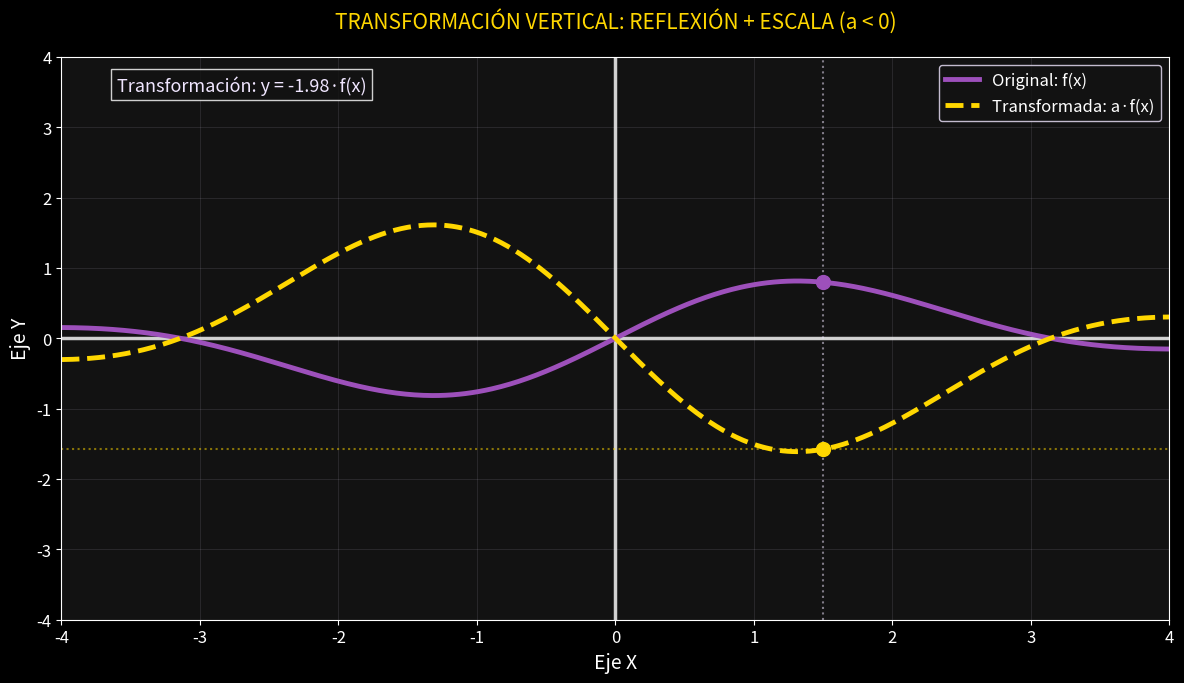

This figure's Python source:
import numpy as np
import matplotlib.pyplot as plt
from matplotlib.animation import FuncAnimation
from matplotlib import rcParams

# Configuración
total_frames = 150
intervalo_ms = 100
fps_guardado = 12

# Estilo
plt.style.use('dark_background')
rcParams['font.family'] = 'sans-serif'
rcParams['font.size'] = 12
math_purple = '#9d50bb'
math_gold = '#ffd700'
math_light = '#f0e6ff'
math_dark = '#121212'
eje_color = '#ffffff'

# Figura
fig, ax = plt.subplots(figsize=(12, 7), facecolor=math_dark)
ax.set_facecolor(math_dark)

# Configuración de ejes
ax.axhline(0, color=eje_color, alpha=0.8, linewidth=2.5)  # Eje X más destacado
ax.axvline(0, color=eje_color, alpha=0.8, linewidth=2.5)  # Eje Y más destacado
ax.grid(color=math_light, alpha=0.1)
ax.set_xlim(-4, 4)
ax.set_ylim(-4, 4)
ax.set_title('TRANSFORMACIÓN VERTICAL: REFLEXIÓN + ESCALA (a < 0)', color=math_gold, pad=20, fontsize=15)
ax.set_xlabel('Eje X', color=eje_color, fontsize=14)
ax.set_ylabel('Eje Y', color=eje_color, fontsize=14)
ax.tick_params(axis='both', colors=eje_color, labelsize=12)

# Función base
def f(x):
    return np.sin(x) * np.exp(-x**2/10)

x = np.linspace(-4, 4, 500)
y = f(x)

# Elementos gráficos
original_line, = ax.plot(x, y, color=math_purple, linewidth=3.5, label='Original: f(x)')
transformada_line, = ax.plot([], [], color=math_gold, linewidth=3.5, linestyle='--', label='Transformada: a·f(x)')
punto_original = ax.scatter([], [], color=math_purple, s=100, zorder=5)
punto_transformado = ax.scatter([], [], color=math_gold, s=100, zorder=5)

# Textos explicativos
texto_ecuacion = ax.text(0.05, 0.94, '', transform=ax.transAxes, color=math_light, 
                         fontsize=13, bbox=dict(facecolor=math_dark, alpha=0.8))
texto_explicacion = ax.text(0.05, 0.84, '', transform=ax.transAxes, color=math_light, 
                           fontsize=12, bbox=dict(facecolor=math_dark, alpha=0.8))

# Leyenda
ax.legend(loc='upper right', facecolor=math_dark, edgecolor=math_light, fontsize=12)

# Variables para líneas guía
line_h = None
line_v = None

def update(frame):
    global line_h, line_v
    
    # Secuencia completa: a desde 1 → 0 → -1 → -2
    if frame < total_frames//3:
        # Fase 1: Compresión (1 → 0)
        progreso = frame / (total_frames//3)
        a = 1 - progreso  # 1 → 0
        texto_t = "Compresión vertical"
    elif frame < 2*total_frames//3:
        # Fase 2: Reflexión (0 → -1)
        progreso = (frame - total_frames//3) / (total_frames//3)
        a = -progreso  # 0 → -1
        texto_t = "Reflexión vertical"
    else:
        # Fase 3: Estiramiento invertido (-1 → -2)
        progreso = (frame - 2*total_frames//3) / (total_frames//3)
        a = -1 - progreso  # -1 → -2
        texto_t = "Estiramiento vertical + Reflexión"
    
    # Aplicar transformación
    y_trans = a * y
    transformada_line.set_data(x, y_trans)
    
    # Puntos de seguimiento
    x_punto = 1.5
    y_punto = f(x_punto)
    punto_original.set_offsets([[x_punto, y_punto]])
    punto_transformado.set_offsets([[x_punto, a * y_punto]])
    
    # Actualizar textos
    texto_ecuacion.set_text(f'Transformación: y = {a:.2f}·f(x)')
   
    # Líneas guía (siempre visibles)
    if line_h is not None:
        line_h.remove()
    if line_v is not None:
        line_v.remove()
        
    line_v = ax.axvline(x_punto, color=math_light, alpha=0.5, linestyle=':')
    line_h = ax.axhline(a * y_punto, color=math_gold, alpha=0.5, linestyle=':')
    
    
    return original_line, transformada_line, punto_original, punto_transformado, texto_ecuacion, texto_explicacion, line_v, line_h

ani = FuncAnimation(fig, update, frames=total_frames, interval=intervalo_ms, blit=False)

try:
    ani.save('reflexion_escala_vertical.gif', writer='pillow', fps=fps_guardado, dpi=120)
    print("Animación guardada como 'reflexion_escala_vertical.gif'")
except Exception as e:
    print(f"Error al guardar: {e}\nInstala pillow con: pip install pillow")

plt.tight_layout()
plt.show()